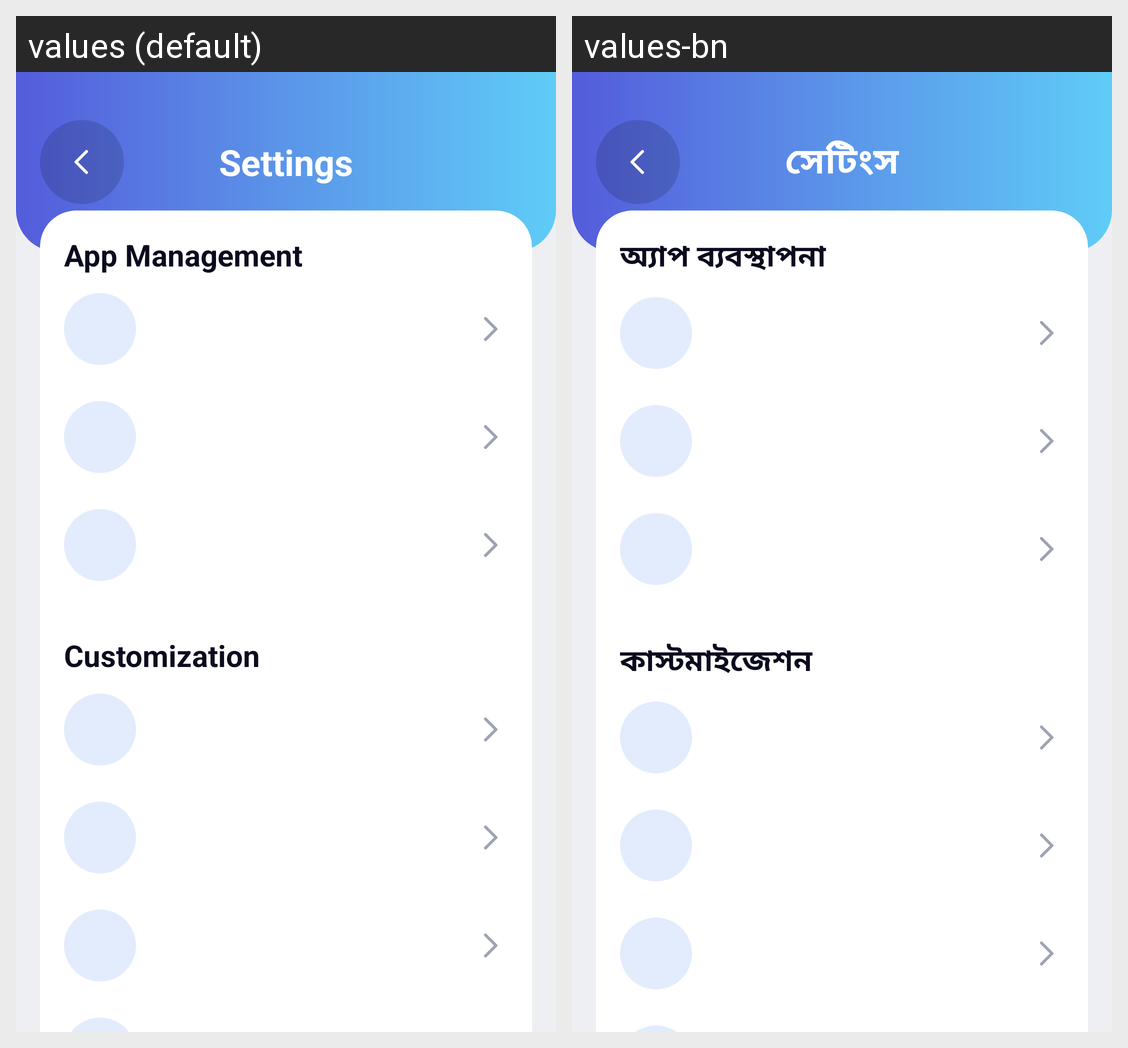

For this localized Android screen grid, give each drawn string resource with its value in every locale shown.
Android screen res/layout/activity_settings.xml rendered under 2 locales, left to right: values (default), values-bn. Device: Nexus 5 (rendered at 1080×1920; each locale shown at half size, 540×960, under a caption strip naming it); theme Theme.PureLock.White.
Strings drawn on this screen, with the default value and each locale's value (text and hints the layout hard-codes, and strings that could not be matched under every locale, appear in the picture but are not listed):

sf_set_title
  values: Settings
  values-bn: সেটিংস

sf_set_group_app
  values: App Management
  values-bn: অ্যাপ ব্যবস্থাপনা

sf_set_group_custom
  values: Customization
  values-bn: কাস্টমাইজেশন
